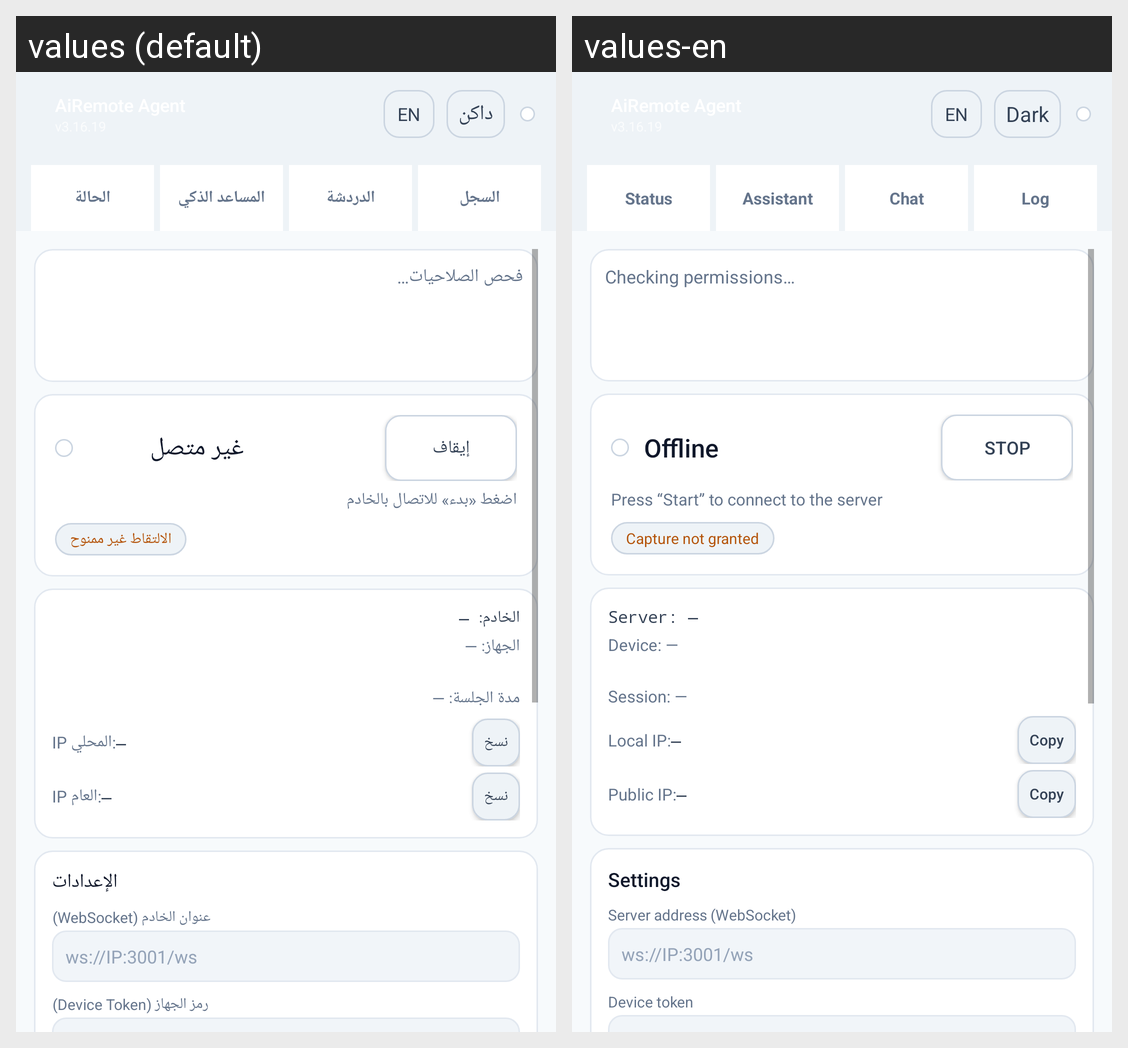

Strings drawn on this Android screen and how each of the app's shown locales translates them:
Android screen res/layout/activity_main.xml rendered under 2 locales, left to right: values (default), values-en. Device: Nexus 5 (rendered at 1080×1920; each locale shown at half size, 540×960, under a caption strip naming it); theme AppTheme.
Strings drawn on this screen, with the default value and each locale's value (text and hints the layout hard-codes, and strings that could not be matched under every locale, appear in the picture but are not listed):

theme_dark
  values: داكن
  values-en: Dark

app_state
  values: الحالة
  values-en: Status

app_ai
  values: المساعد الذكي
  values-en: Assistant

app_chat
  values: الدردشة
  values-en: Chat

app_log
  values: السجل
  values-en: Log

setup_check
  values: فحص الصلاحيات…
  values-en: Checking permissions…

state_offline
  values: غير متصل
  values-en: Offline

btn_stop
  values: إيقاف
  values-en: Stop

hint_press_start2
  values: اضغط «بدء» للاتصال بالخادم
  values-en: Press “Start” to connect to the server

badge_cap_off
  values: الالتقاط غير ممنوح
  values-en: Capture not granted

lbl_server_dash
  values: الخادم: —
  values-en: Server: —

lbl_device_dash
  values: الجهاز: —
  values-en: Device: —

lbl_uptime_dash
  values: مدة الجلسة: —
  values-en: Session: —

lbl_ip_local
  values: IP المحلي:
  values-en: Local IP:

btn_copy
  values: نسخ
  values-en: Copy

lbl_ip_public
  values: IP العام:
  values-en: Public IP:

sec_settings
  values: الإعدادات
  values-en: Settings

fld_server
  values: عنوان الخادم (WebSocket)
  values-en: Server address (WebSocket)

fld_token
  values: رمز الجهاز (Device Token)
  values-en: Device token

btn_ai_stop
  values: إيقاف
  values-en: Stop

log_copy
  values: نسخ
  values-en: Copy
